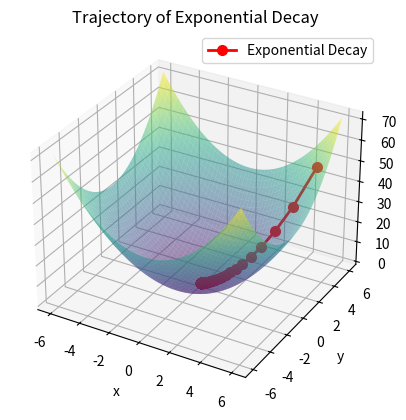
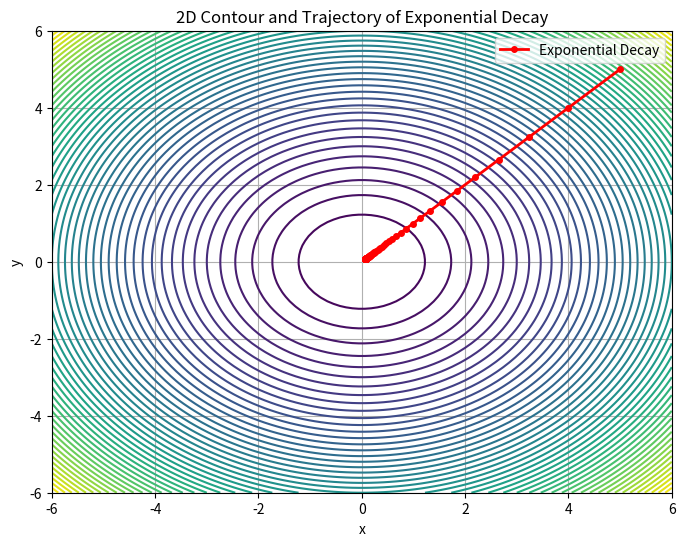
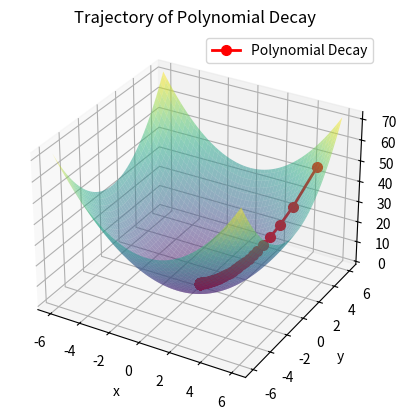
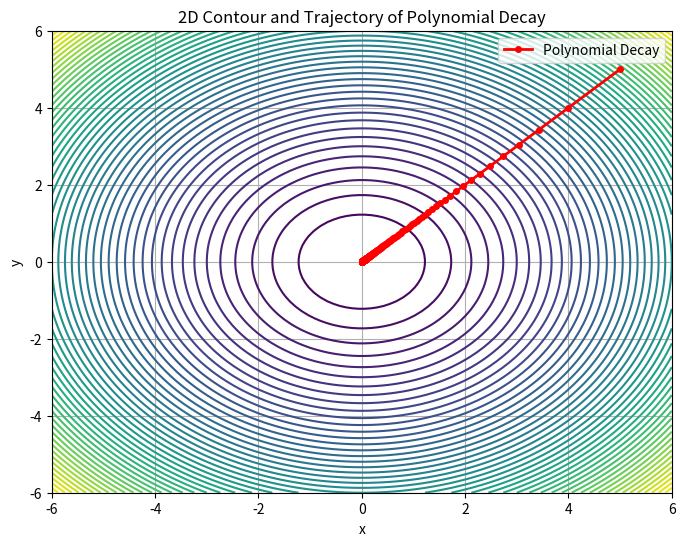
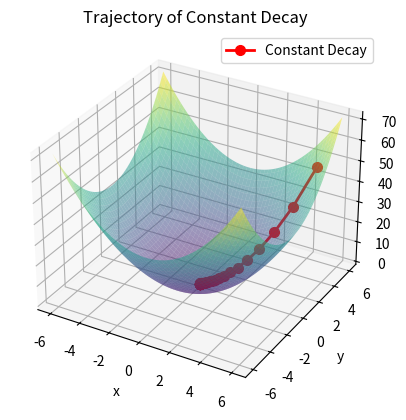
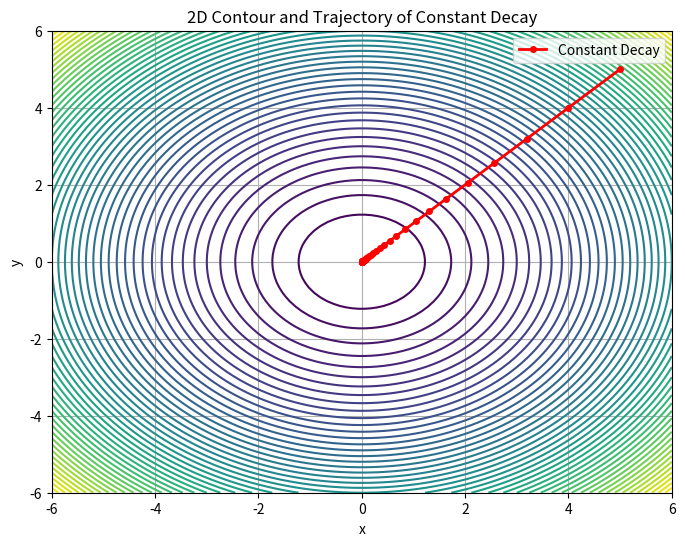
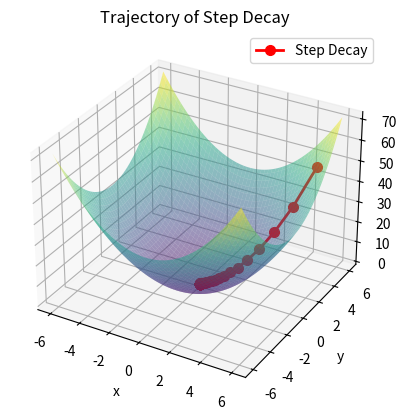
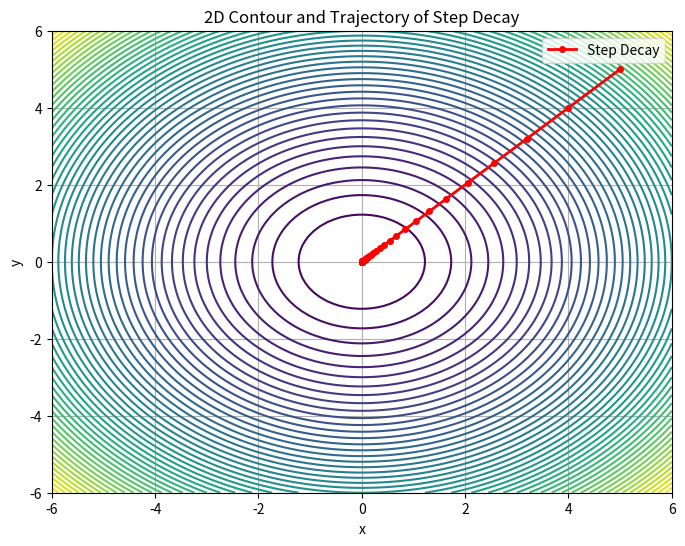

Reproduce these figures in Python, in order.
import numpy as np
import matplotlib.pyplot as plt
from abc import ABC, abstractmethod
import time

class GradientDescent(ABC):
    def __init__(self, learning_rate=0.1, name="Gradient Descent", max_iter=20_000):
        self.learning_rate = learning_rate
        self.name = name
        self.max_iter = max_iter

    @abstractmethod
    def schedule(self, k):
        pass

    def optimize(self, func, grad_func, x0, eps=1e-8, **kwargs):
        x = np.array(x0, dtype=float)
        trajectory = [x.copy()]

        start_time = time.time()
        for k in range(self.max_iter):
            grad = grad_func(x)

            if np.isnan(grad).any() or np.isinf(grad).any():
                print(f"NaN or Inf encountered at iteration {k}. Stopping optimization.")
                break

            if np.linalg.norm(grad) < eps:
                break

            lr = self.schedule(k)
            x_new = x - lr * grad

            if np.isnan(x_new).any() or np.isinf(x_new).any():
                print(f"NaN or Inf encountered in new point at iteration {k}. Stopping optimization.")
                break

            x = x_new
            trajectory.append(x.copy())

        end_time = time.time()
        time_taken = end_time - start_time
        num_iterations = len(trajectory) - 1

        return x, np.array(trajectory), num_iterations, time_taken

    def plot_3d_trajectory(self, trajectory, func, xrange=(-10, 10), yrange=(-10, 10), resolution=100):
        fig = plt.figure()
        ax = fig.add_subplot(111, projection='3d')

        X, Y = np.meshgrid(np.linspace(*xrange, resolution), np.linspace(*yrange, resolution))
        Z = func([X, Y])

        ax.plot_surface(X, Y, Z, cmap='viridis', alpha=0.5)
        ax.plot(trajectory[:, 0], trajectory[:, 1], func([trajectory[:, 0], trajectory[:, 1]]),
                marker='o', markersize=7, linestyle='-', linewidth=2, color='r', label=self.name)

        ax.set_title(f"Trajectory of {self.name}")
        ax.set_xlabel("x")
        ax.set_ylabel("y")
        ax.set_zlabel("f(x, y)")
        ax.legend()
        plt.show()

    def plot_2d_trajectory(self, trajectory, func, xrange=(-10, 10), yrange=(-10, 10), resolution=100):
        X, Y = np.meshgrid(np.linspace(*xrange, resolution), np.linspace(*yrange, resolution))
        Z = func([X, Y])

        plt.figure(figsize=(8, 6))
        plt.contour(X, Y, Z, levels=50, cmap='viridis')
        plt.plot(trajectory[:, 0], trajectory[:, 1], 'ro-', linewidth=2, markersize=4, label=self.name)

        plt.title(f"2D Contour and Trajectory of {self.name}")
        plt.xlabel("x")
        plt.ylabel("y")
        plt.grid(True)
        plt.legend()
        plt.show()

class Function:
    def __init__(self, func):
        self.func = func

    def value(self, x):
        return self.func(x)

    def gradient(self, x, eps=1e-8):
        grad = np.zeros_like(x)
        for i in range(len(x)):
            x1, x2 = x.copy(), x.copy()
            x1[i] += eps
            x2[i] -= eps
            grad[i] = (self.func(x1) - self.func(x2)) / (2 * eps)
        return grad

    def plot_all_methods(self, methods, x0, xrange=(-6, 6), yrange=(-6, 6), resolution=100, gradient=None):
        if gradient is None:
            gradient = self.gradient
        for method in methods:
            x_min, trajectory, num_iterations, time_taken = method.optimize(self.value, grad_func= gradient, x0=x0, eps=1e-8)
            print(f"{method.name}, minimum found at: {x_min} f(minX) is {self.func(x_min)}")
            print(f"Iterations: {num_iterations}, Time taken: {time_taken:.4f} seconds")
            method.plot_3d_trajectory(trajectory, self.func, xrange, yrange, resolution)
            method.plot_2d_trajectory(trajectory, self.func, xrange, yrange, resolution)

class ExponentialDecay(GradientDescent):
    def __init__(self, learning_rate=0.1, lambd=0.01, max_iterations=20_000):
        super().__init__(learning_rate, name="Exponential Decay", max_iter= max_iterations)
        self.lambd = lambd

    def schedule(self, k):
        return self.learning_rate * np.exp(-self.lambd * k)

class PolynomialDecay(GradientDescent):
    def __init__(self, learning_rate=0.1, alpha=0.5, beta=1, max_iterations=20_000):
        super().__init__(learning_rate, name="Polynomial Decay", max_iter= max_iterations)
        self.alpha = alpha
        self.beta = beta

    def schedule(self, k):
        return self.learning_rate / ((self.beta * k + 1) ** self.alpha)

class ConstantDecay(GradientDescent):
    def __init__(self, learning_rate=0.1,  max_iterations=20_000):
        super().__init__(learning_rate, name="Constant Decay", max_iter= max_iterations)


    def schedule(self, k):
        return self.learning_rate

class StepDecay(GradientDescent):
    def __init__(self, learning_rate=0.1, step_size=100, decay_factor=0.5, max_iterations=20_000):
        super().__init__(learning_rate, name="Step Decay", max_iter= max_iterations)
        self.step_size = step_size
        self.decay_factor = decay_factor

    def schedule(self, k):
        return self.learning_rate * (self.decay_factor ** (k // self.step_size))

def quadratic_function(x):
    return x[0] ** 2 + x[1] ** 2

if __name__ == "__main__":
    func = Function(quadratic_function)

    methods = [
        ExponentialDecay(learning_rate=0.1, lambd=0.05),
        PolynomialDecay(learning_rate=0.1, alpha=0.5, beta=1),
        ConstantDecay(learning_rate=0.1),
        StepDecay(learning_rate=0.1, step_size=50, decay_factor=0.5)
    ]

    x0 = [5.0, 5.0]

    func.plot_all_methods(methods, x0)
